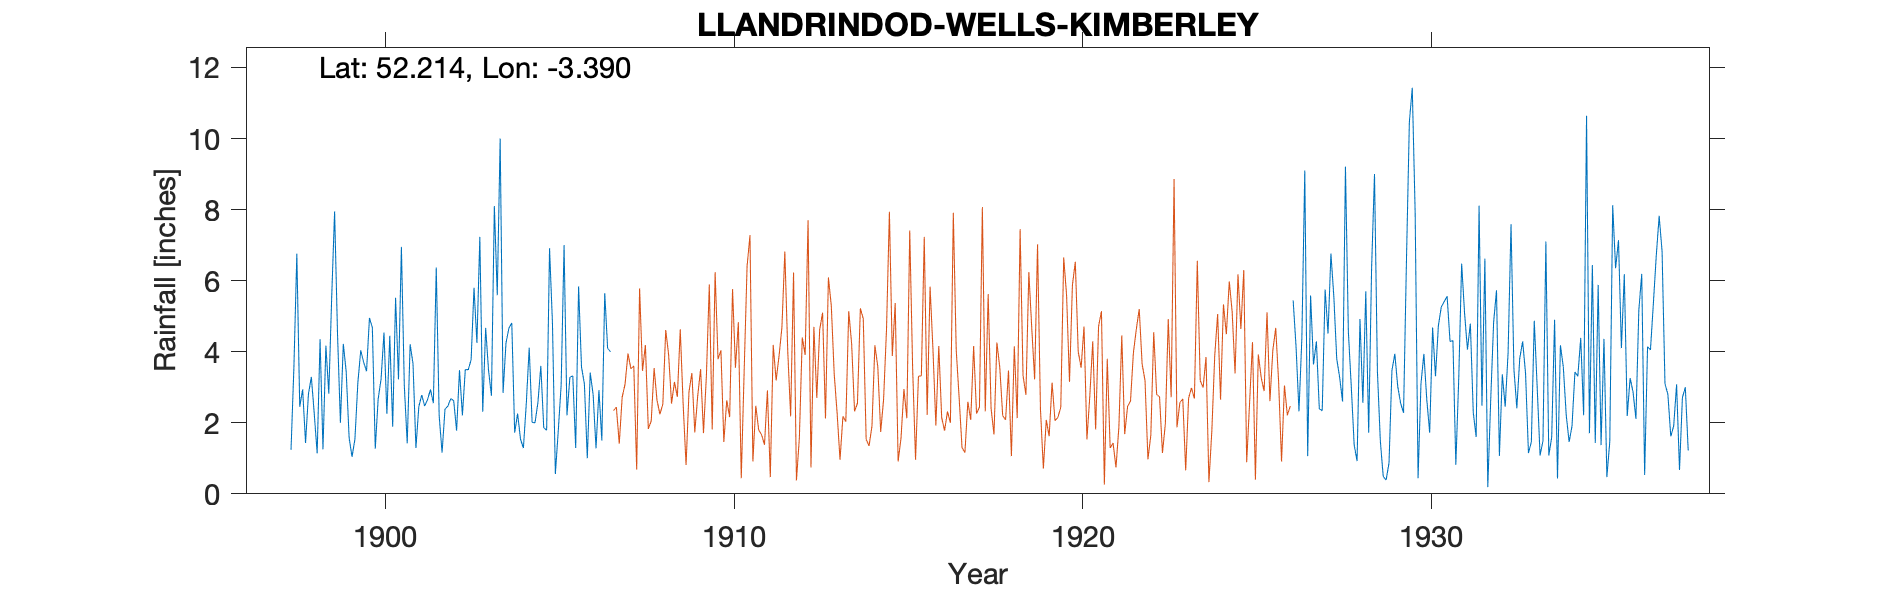

Data behind this chart, as committed beside it:
LLANDRINDOD-WELLS-DISSERTH-RECTORY, , , , , , , , , , , , , , , , , , , , , , , 
Grid ref, SO051582, Long, -3.39, Lat, 52.21, Elevation, 712, ft., , , , , , , , , , , , , , , 
Station no, 4226, , , , , , , , , , , , , , , , , , , , , , 
, 1890, 1891, 1892, 1893, 1894, 1895, 1896, 1897, 1898, 1899, 1900, 1901, 1902, 1903, 1904, 1905, 1906, 1907, 1908, 1909, 1910, 1911, 1912
January, , , , , , , , , 2.45, 7.95, 4.95, 3.04, 2.2, 5.8, 4.66, 1.86, 5.84, , , , , , 
February, , , , , , , , , 2.94, 4.52, 4.68, 1.42, 1.16, 4.25, 4.81, 1.79, 3.57, , , , , , 
March, , , , , , , , , 1.43, 2, 1.27, 4.21, 2.38, 7.23, 1.72, 6.91, 3.09, , , , , , 
April, , , , , , , , , 2.81, 4.22, 2.67, 3.66, 2.47, 2.31, 2.26, 4.81, 1, , , , , , 
May, , , , , , , , , 3.29, 3.43, 3.23, 1.29, 2.68, 4.67, 1.54, 0.56, 3.41, , , , , , 
June, , , , , , , , , 2.25, 1.58, 4.54, 2.46, 2.62, 3.47, 1.29, 1.77, 2.8, , , , , , 
July, , , , , , , , , 1.14, 1.04, 2.25, 2.78, 1.78, 2.76, 2.55, 3.07, 1.28, , , , , , 
August, , , , , , , , , 4.35, 1.54, 4.45, 2.47, 3.48, 8.1, 4.11, 7, 2.92, , , , , , 
September, , , , , , , , , 1.25, 3.12, 1.89, 2.65, 2.21, 5.59, 2.01, 2.21, 1.5, , , , , , 
October, , , , , , , , 1.24, 4.17, 4.04, 5.52, 2.94, 3.5, 10, 2, 3.28, 5.65, , , , , , 
November, , , , , , , , 3.59, 2.82, 3.7, 3.22, 2.55, 3.49, 2.84, 2.57, 3.32, 4.09, , , , , , 
December, , , , , , , , 6.76, 5.53, 3.45, 6.95, 6.37, 3.77, 4.24, 3.6, 1.29, 4, , , , , , 
Total, , , , , , , , , 34.43, 40.59, 45.62, 35.84, 31.74, 61.26, 33.12, 37.87, 39.15, , , , , , 
NGR is Disserth Rectory. Altitudes match…, , , , , , , , , , , , , , , , , , , , , , , 
The gauge for the second period may not …, , , , , , , , , , , , , , , , , , , , , , , 
The 1898 record is a duplicate of a shor…, , , , , , , , , , , , , , , , , , , , , , , 
